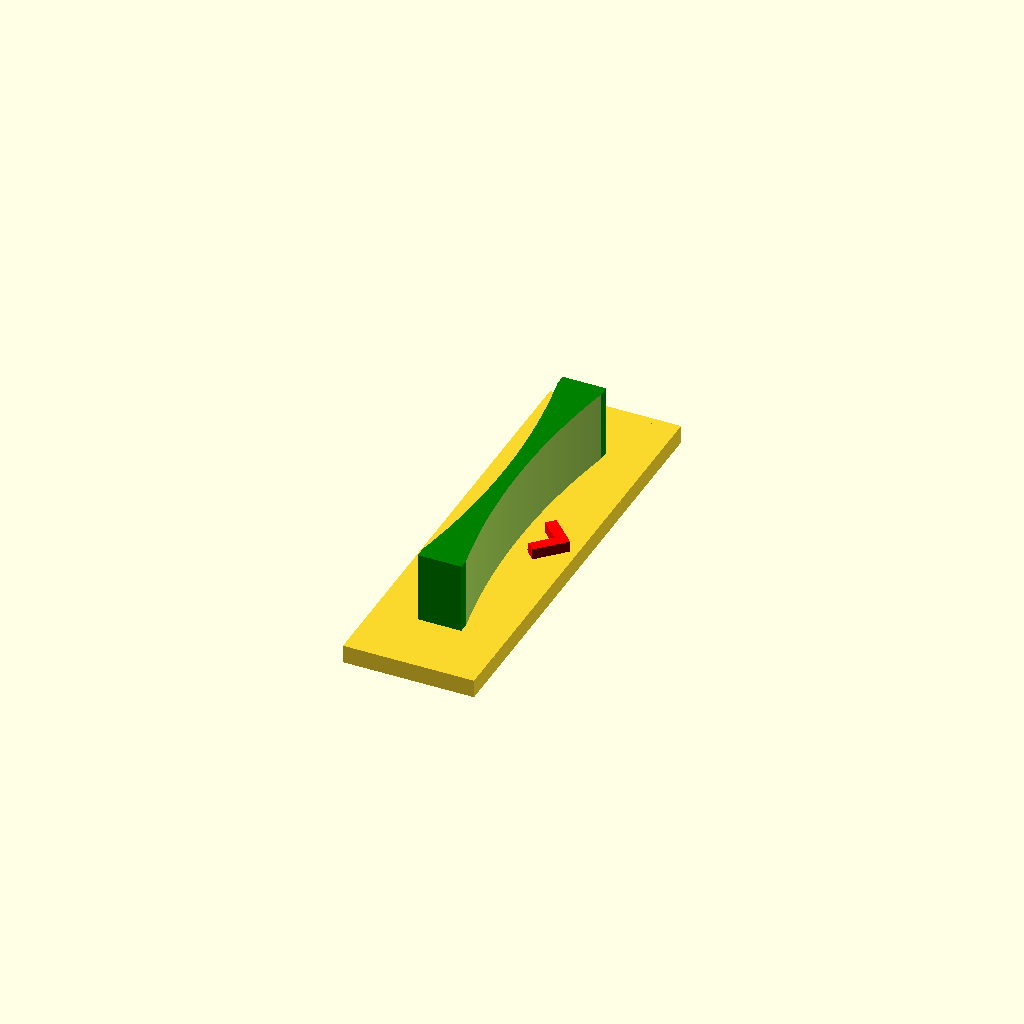
Cell 1: the model at its default parameters.
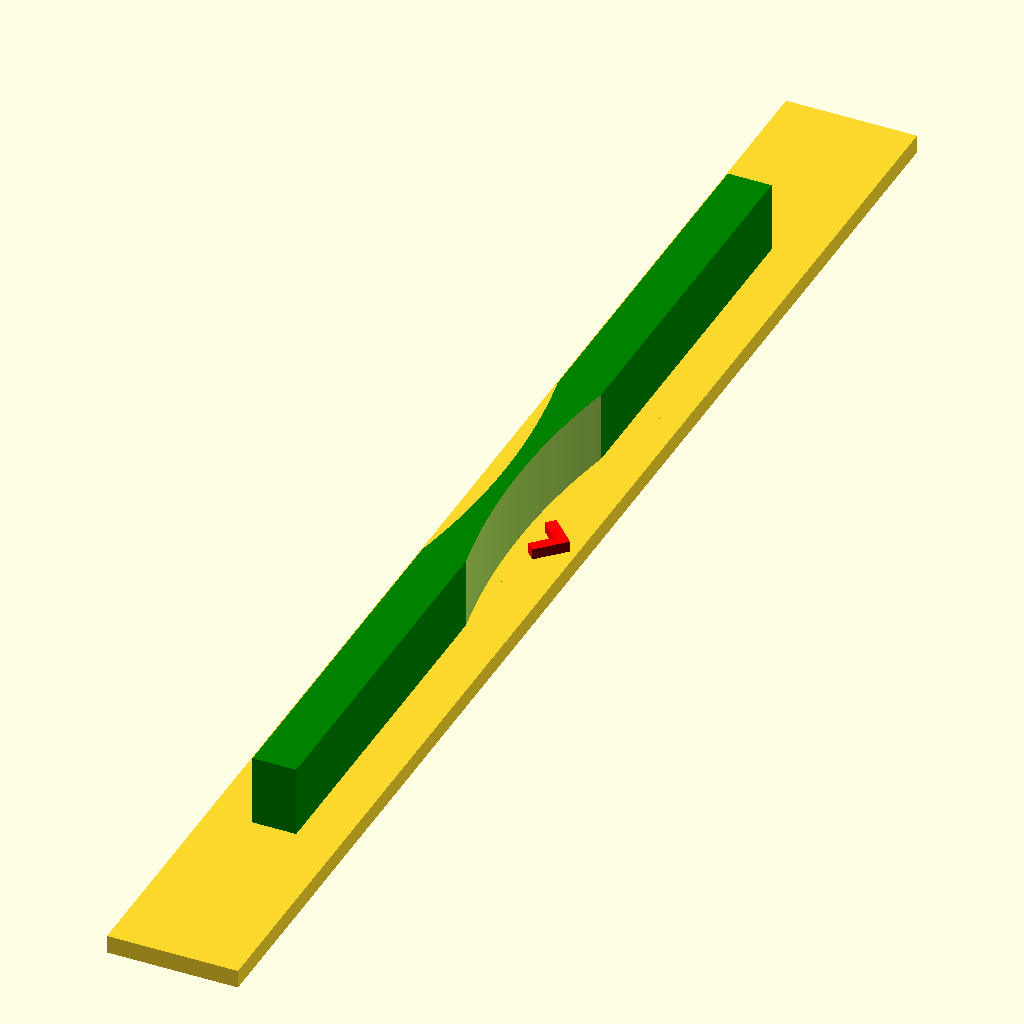
Cell 2: WIDTH = 200 (everything else at default).
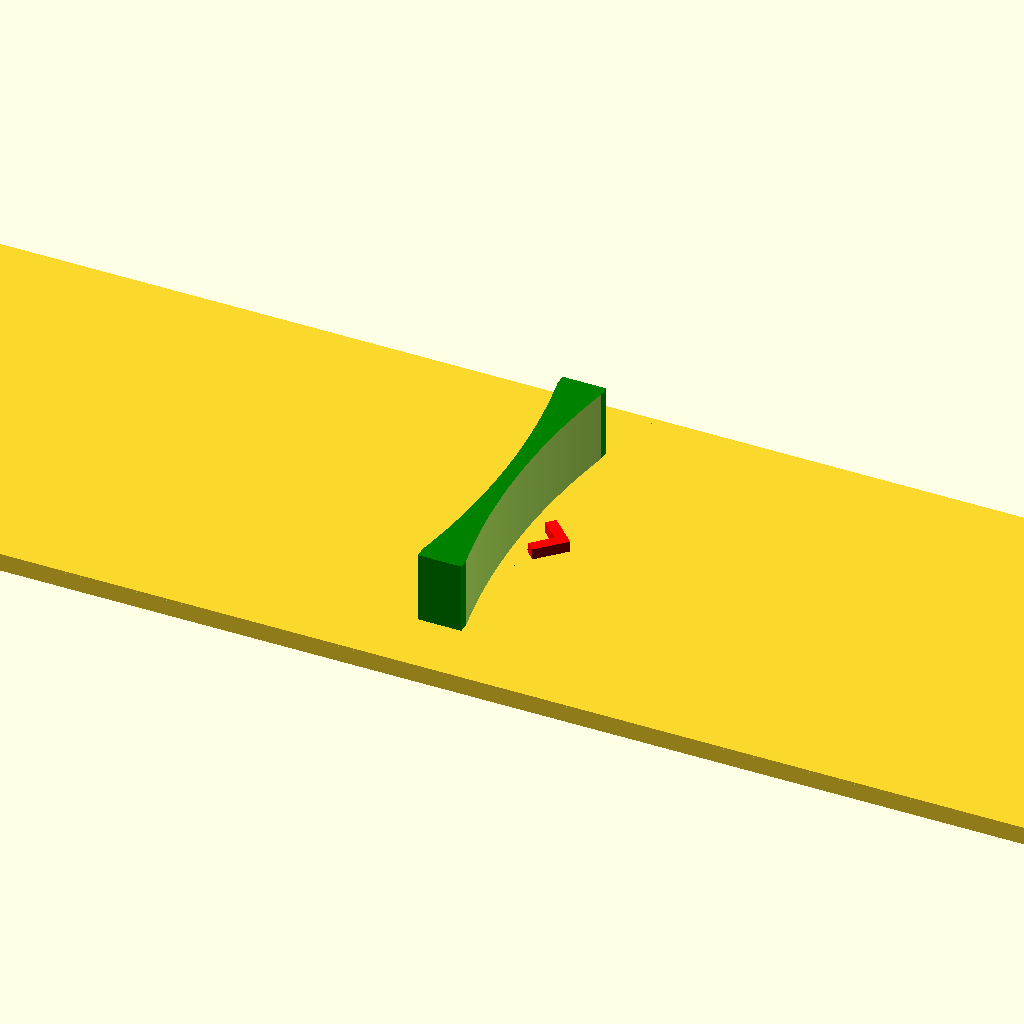
Cell 3 — LENGTH set to 200, the other parameters unchanged.
All cells are drawn from one camera (rotation 55°, 0°, 25°, orthographic, colour scheme Cornfield), so only the parameter changes between them.
Source of the model, macos/system/library/openscad/0805_Stamp_Handle_01.scad:
// [FL_INDEX: keywords="openscad, 3d_parametric, Stamp_Handle_01, csg_solid" | COT="Parametric OpenSCAD design from 3DCodeverse"]
// Title: Stamp Handle 01

WIDTH 	= 61; // [0:200]
LENGTH 	= 18; // [0:200]

translate([0,0,1.25]) cube(size = [LENGTH,WIDTH,2.5], center = true);

translate([0,0,7.25]) {
	difference() {
		color("green") cube(size = [6,WIDTH-WIDTH*0.3,10], center = true);
		
		translate([101,0,0]) cylinder(h = 10.1, r = 100, $fn=700, center = true);
		translate([-101,0,0]) cylinder(h = 10.1, r = 100, $fn=700, center = true);
	}
}

translate([5.7,-1.25,3.25]) rotate([0,0,45]){
	color("red") cube([5, 1.5, 1.5], center = true);
	translate ([1.75,1.75,0]) color("red") cube([1.5, 5, 1.5], center = true);
}
Parameter table extracted from the source (name, type, default, range or options):
WIDTH: number, default 61, range 0 to 200
LENGTH: number, default 18, range 0 to 200
